The GitHub repository ErikSarriegui/OrangeNet contains a labelled image folder "dataset" with 3 categories: blackspot, canker, grenning. Examples follow, each with its label.

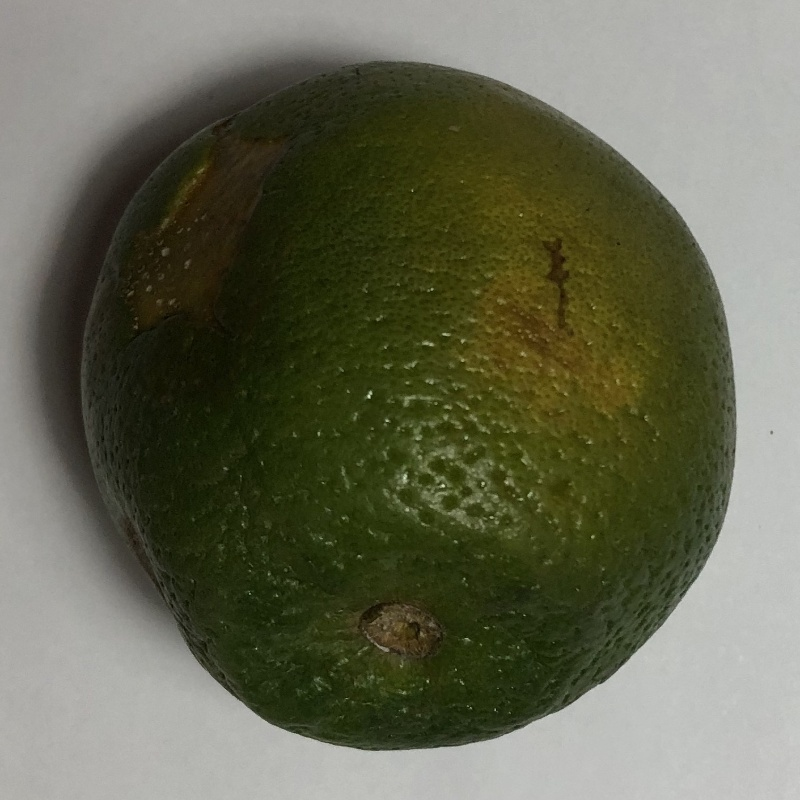
Label: canker

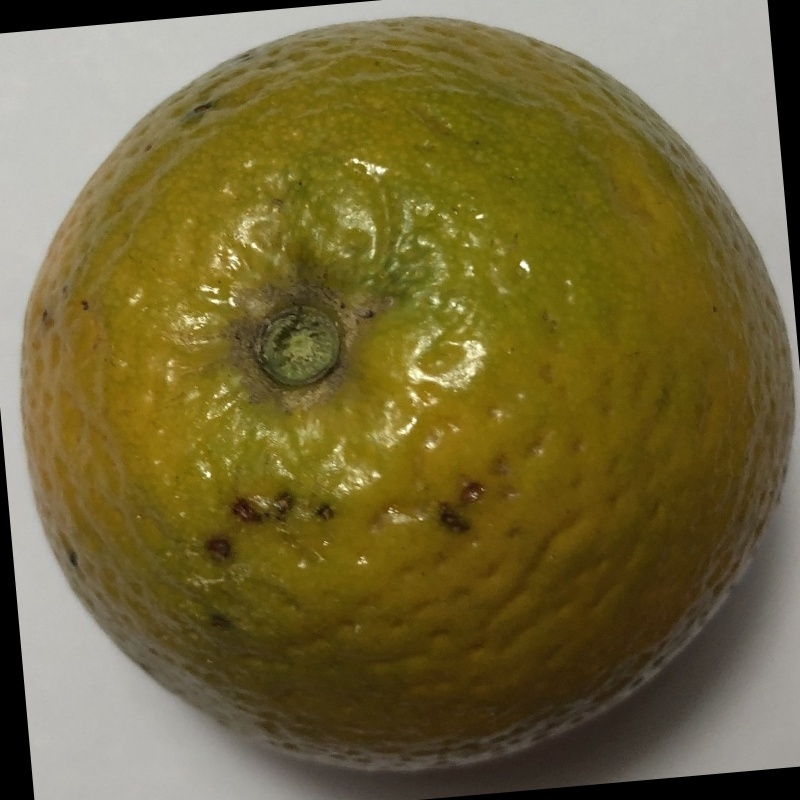
Label: blackspot

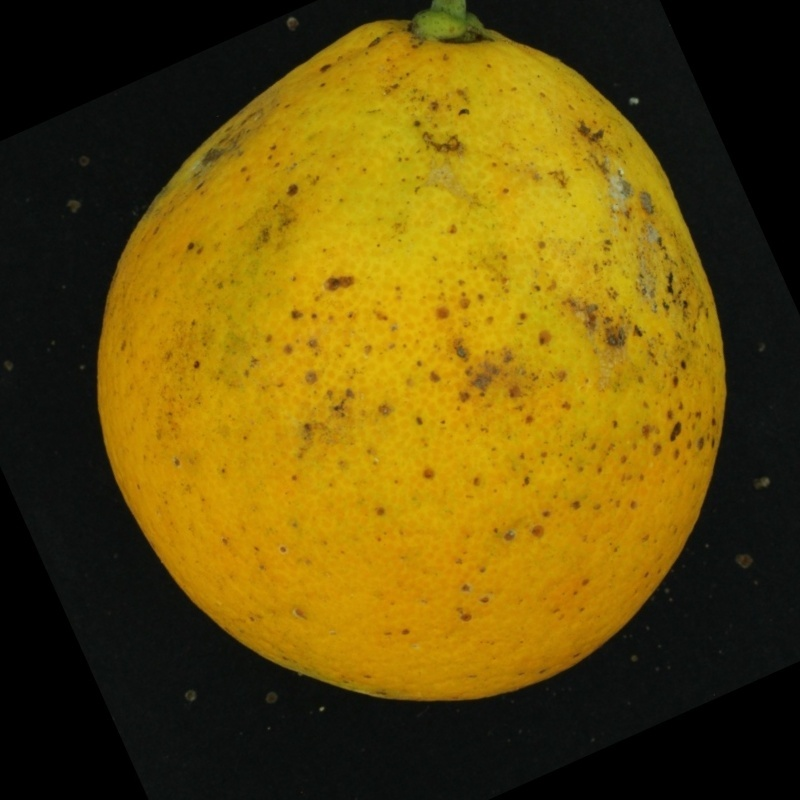
Label: grenning

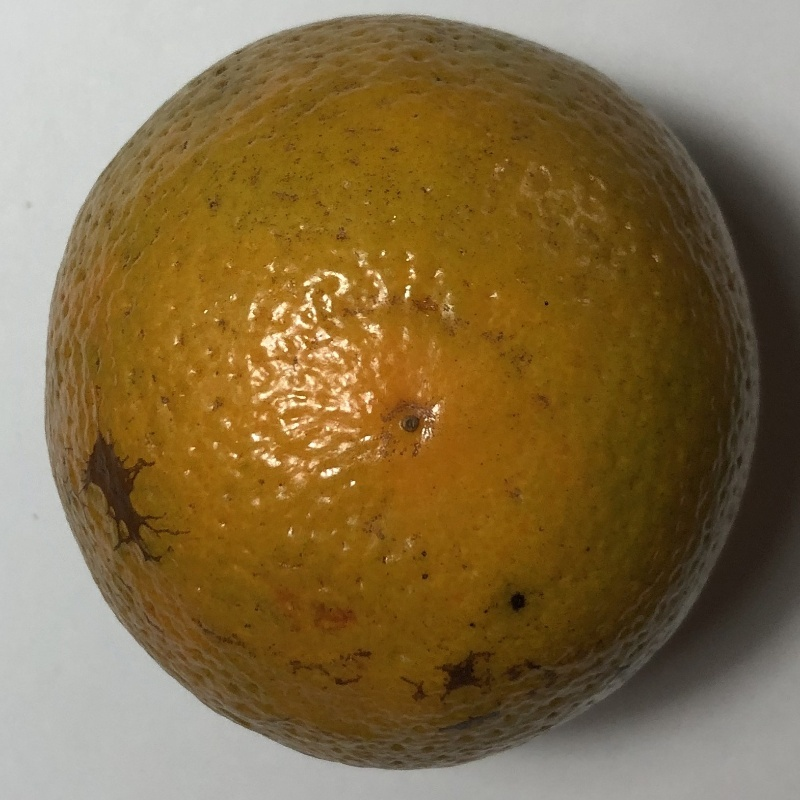
Label: canker

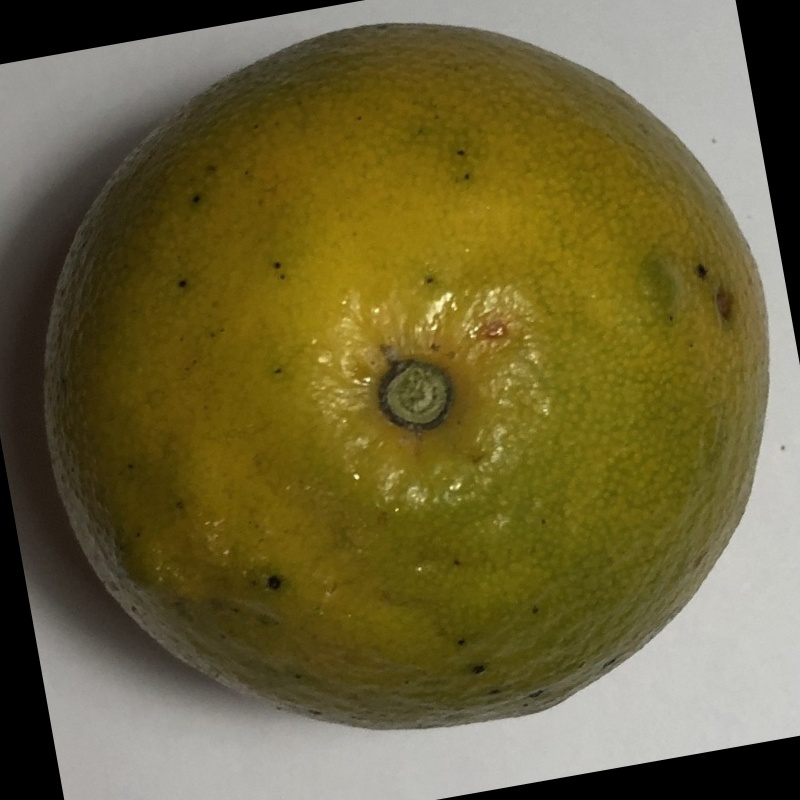
Label: blackspot

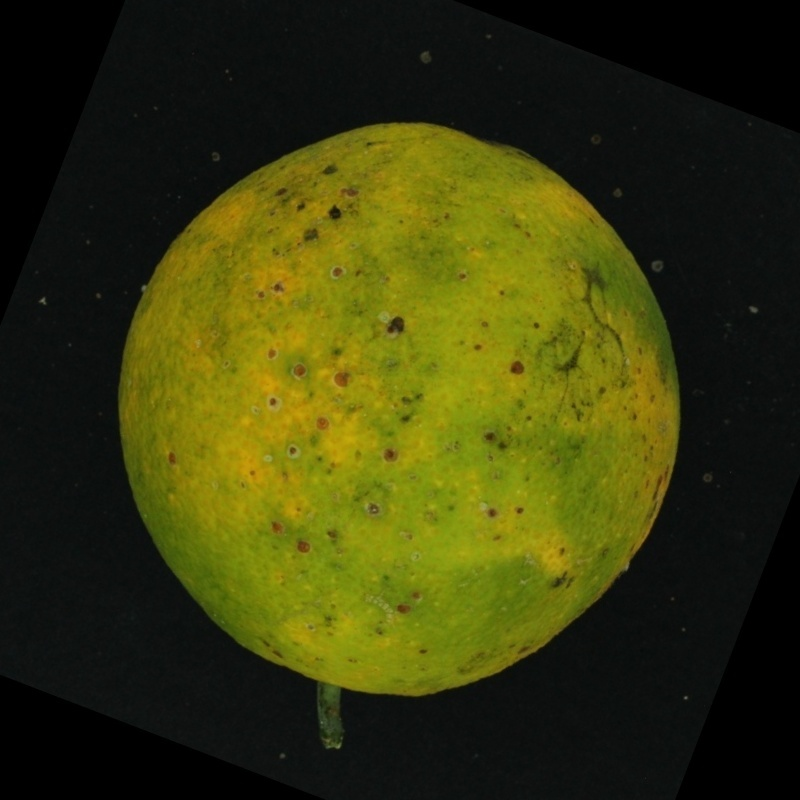
Label: grenning
